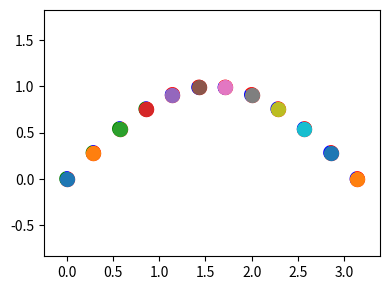

The script that saved this image:
import matplotlib.pyplot as plt
import numpy as np
from matplotlib.patches import Wedge
from matplotlib.collections import PatchCollection

fig, ax = plt.subplots(figsize=(4,3), dpi=300)


# Height = 18 points
#  height = 18 * t

x = np.linspace(0,np.pi,12)
y = np.sin(x)
fractions = np.repeat(np.array([
    [0.2,0.1,0.7],
    [0.4,0.4,0.2],
    [0.3,0.3,0.4],
]), 4, axis=0)

r = (0.15 + 0.1 * np.cos(x)) * 70

ax.scatter(
    x,
    y,
    s=100,
    color='red',
)

t = ax.get_figure().transFigure.transform([(0,0), (1,1)])
t = ax.get_figure().get_dpi() / ((t[1,1] - t[0,1]) * 72)

def draw_pie(r, x, y, fractions, colors):
    patches = []
    fractions = np.c_[np.zeros(fractions.shape[0]), fractions]
    fractions = fractions * 360
    for i in range(len(x)):
        wedges = [
            Wedge(
                (x[i], y[i]),
                (10 * t) * np.sqrt(np.pi),
                np.sum(fractions[i][:j+1]),
                np.sum(fractions[i][:j+2]),
                color=colors[j],
                zorder=100,
                ec=None,
            ) for j in range(len(colors))
        ]
        patches.extend(wedges)

    return patches

patches = draw_pie(
    r=r,
    x=x,
    y=y,
    fractions=fractions,
    colors=['red', 'blue', 'green']
)

for i in range(len(x)):
    ax.plot(
        x[i],
        y[i],
        markersize=10,
        marker='o',
        linestyle='',
        zorder=1000
    )
#  scat.get_marker()
#  wedge = Wedge((1,1), 0.1, 0, 270, ec="none")
#  patches.append(wedge)

collection = PatchCollection(patches, match_original=True)
#  collection.set_array(colors)
ax.add_collection(collection)
plt.axis('equal')
#  plt.axis('off')
plt.tight_layout()

#  plt.show()

#  plt.show()
plt.savefig('test.png')
